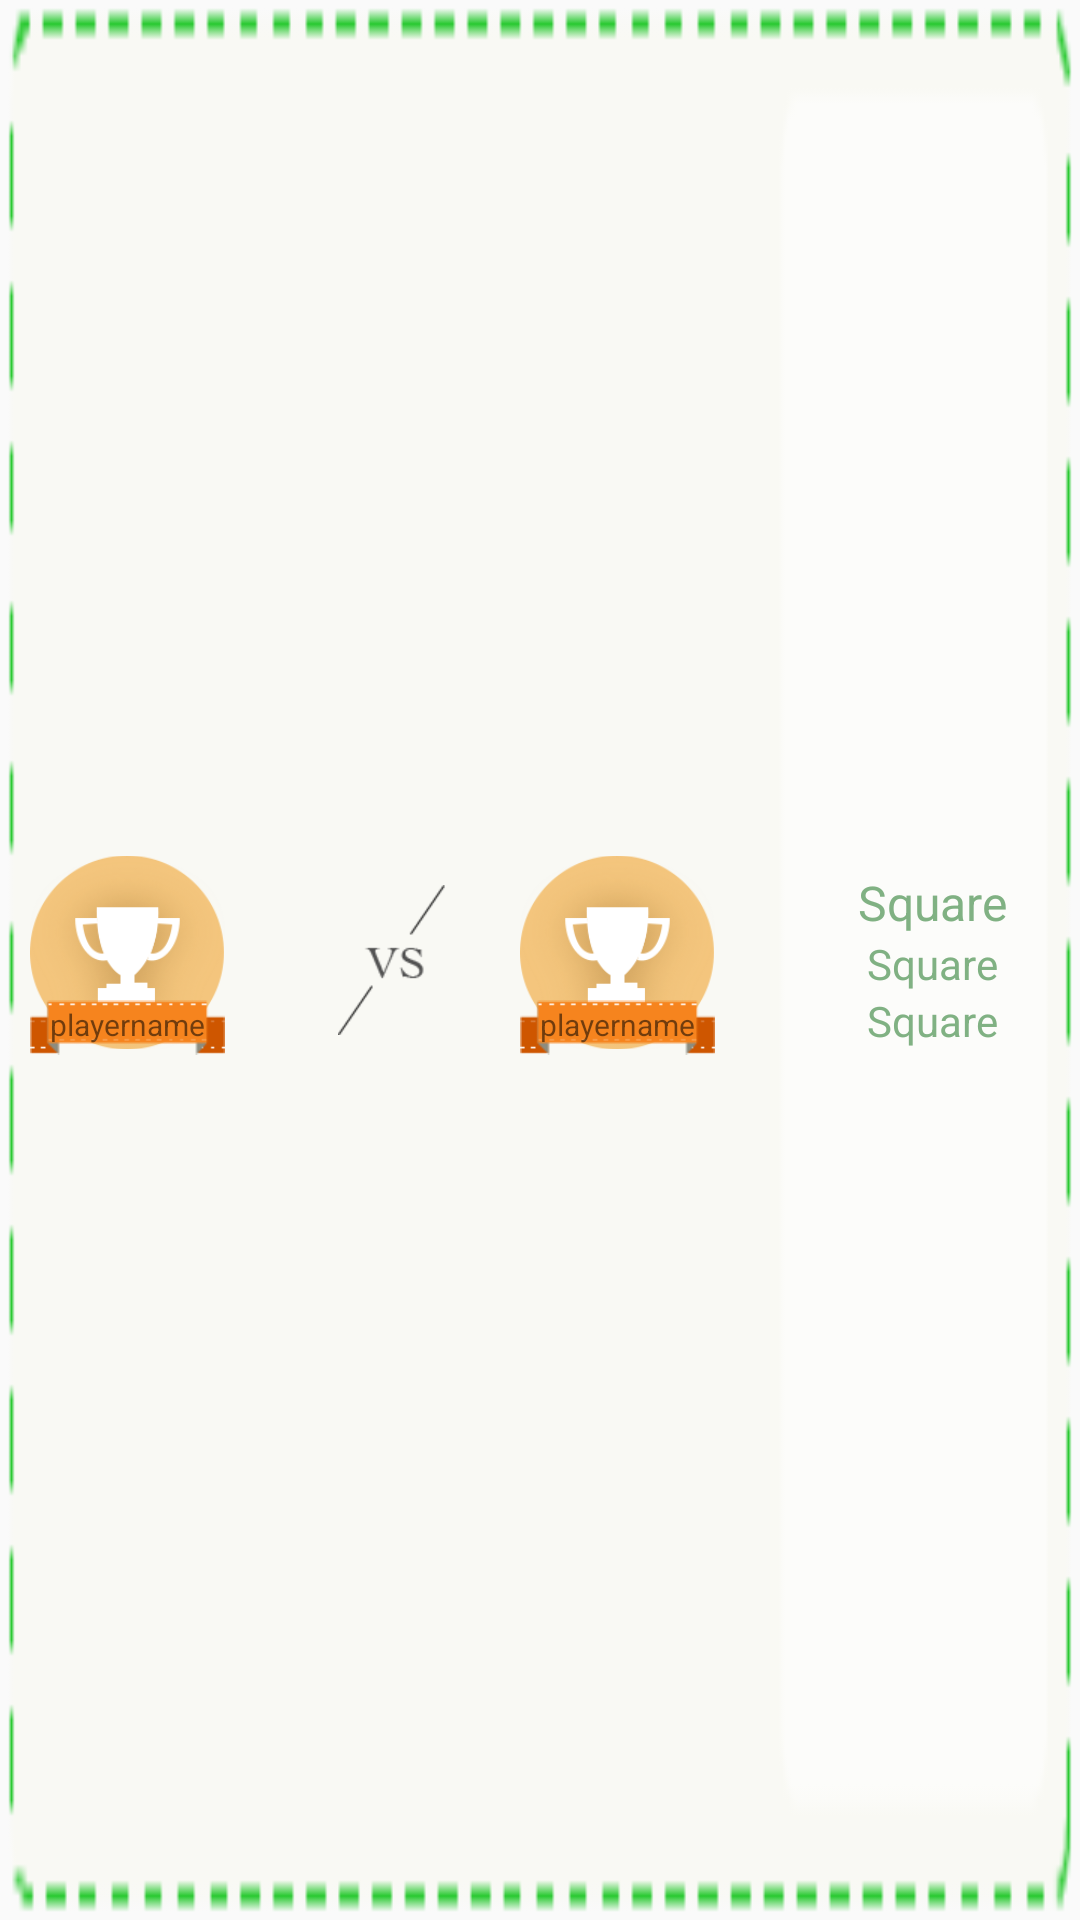

Layout XML and referenced resources for this Android screen:
<!-- AndroidManifest.xml: application theme AppTheme -->
<!-- res/layout/ranking_item.xml -->
<?xml version="1.0" encoding="utf-8"?>
<LinearLayout
    xmlns:android="http://schemas.android.com/apk/res/android"
    android:layout_width="match_parent"
    android:layout_height="120dp"
    android:layout_margin="@dimen/activity_horizontal_margin"
    android:layout_marginBottom="8dp"
    android:background="@drawable/dot_bg"
    android:orientation="horizontal"
    >

    <include
        android:id="@+id/player_one"
        layout="@layout/player_item"
        android:layout_width="0dp"
        android:layout_height="wrap_content"
        android:layout_gravity="center_vertical"
        android:layout_weight="3"
        android:gravity="center_horizontal"/>

    <ImageView
        android:layout_width="0dp"
        android:layout_height="50dp"
        android:layout_gravity="center_vertical"
        android:layout_weight="2"
        android:src="@drawable/vs"/>

    <include
        android:id="@+id/player_two"
        layout="@layout/player_item"
        android:layout_width="0dp"
        android:layout_height="wrap_content"
        android:layout_gravity="center_vertical"
        android:layout_weight="3"
        android:gravity="center_horizontal"/>

    <LinearLayout
        android:layout_width="0dp"
        android:gravity="center_horizontal"
        android:layout_height="wrap_content"
        android:layout_gravity="center_vertical"
        android:layout_weight="3"
        android:orientation="vertical">

        <TextView
            android:id="@+id/level"
            android:textSize="16sp"
            android:layout_width="wrap_content"
            android:layout_height="wrap_content"
            android:text="@string/app_name"
            android:textColor="@color/text_color"/>

        <TextView
            android:id="@+id/date"
            android:layout_width="wrap_content"
            android:layout_height="wrap_content"
            android:text="@string/app_name"
            android:textColor="@color/text_color"/>

        <TextView
            android:id="@+id/time"
            android:layout_width="wrap_content"
            android:layout_height="wrap_content"
            android:text="@string/app_name"
            android:textColor="@color/text_color"/>
    </LinearLayout>
</LinearLayout>
<!-- res/layout/player_item.xml (included above) -->
<?xml version="1.0" encoding="utf-8"?>
<RelativeLayout
    xmlns:android="http://schemas.android.com/apk/res/android"
    android:layout_width="wrap_content"
    android:layout_height="wrap_content"
    android:padding="10dp"
    >

    <ImageView
        android:id="@+id/player_avatar"
        android:layout_width="@dimen/player_avatar_size"
        android:layout_height="@dimen/player_avatar_size"
        android:src="@drawable/gold"/>

    <RelativeLayout
        android:id="@+id/name_space"
        android:layout_width="wrap_content"
        android:layout_height="wrap_content"
        android:layout_marginTop="45dp">

        <ImageView
            android:id="@+id/ribbon"
            android:layout_width="@dimen/player_avatar_size"
            android:layout_height="@dimen/ribbon_height"
            android:src="@drawable/ribbon"/>

        <TextView
            android:id="@+id/player_name"
            android:layout_width="wrap_content"
            android:layout_height="wrap_content"
            android:layout_centerHorizontal="true"
            android:layout_centerVertical="true"
            android:paddingBottom="2dp"
            android:text="playername"
            android:textSize="10sp"/>

    </RelativeLayout>

    <ImageView
        android:id="@+id/avatar_medal"
        android:layout_width="@dimen/medal_width"
        android:layout_height="@dimen/medal_height"
        android:layout_alignBottom="@id/player_avatar"
        android:layout_alignRight="@id/player_avatar"
        android:src="@drawable/medal"
        android:visibility="gone"/>
</RelativeLayout>
<!-- resources referenced by this layout -->
<resources>
  <color name="text_color">#80b183</color>
  <dimen name="activity_horizontal_margin">16dp</dimen>
  <dimen name="medal_height">30dp</dimen>
  <dimen name="medal_width">20dp</dimen>
  <dimen name="player_avatar_size">65dp</dimen>
  <dimen name="ribbon_height">25dp</dimen>
  <!-- drawable dot_bg: png bitmap (drawable, 1143 bytes) -->
  <!-- drawable gold: png bitmap (drawable, 18316 bytes) -->
  <!-- drawable medal: png bitmap (drawable, 4210 bytes) -->
  <!-- drawable ribbon: png bitmap (drawable, 700 bytes) -->
  <!-- drawable vs: png bitmap (drawable, 1246 bytes) -->
  <string name="app_name">Square</string>
  <style name="AppTheme" parent="Theme.AppCompat.Light.DarkActionBar">
          
          <item name="colorPrimary">@color/colorPrimary</item>
          <item name="colorPrimaryDark">@color/colorPrimaryDark</item>
          <item name="colorAccent">@color/colorAccent</item>
      </style>
  <color name="colorPrimary">#fff8cb</color>
  <color name="colorPrimaryDark">#fff8cb</color>
  <color name="colorAccent">#87cdbf</color>
</resources>
